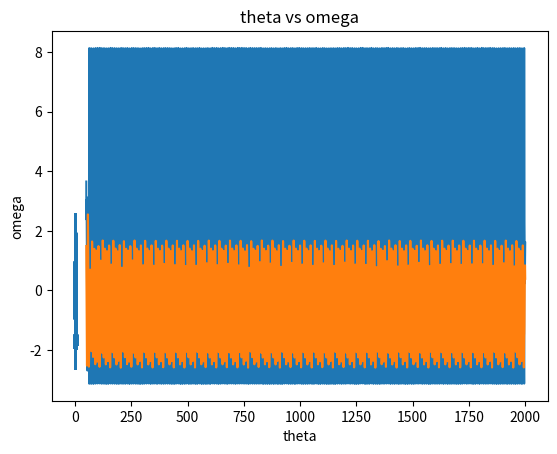

Recreate this plot in Python.
# -*- coding: utf-8 -*-
"""
Created on Wed Mar  1 11:48:27 2023

[redacted]
"""
import numpy as np
import matplotlib.pylab as plt
import math

transient = 5000

def f(theta ,w, t) :
    x = -(g/L)*math.sin(theta) - (k*w) + (A*math.cos(phi * t))
    return x

g = 9.8
L = 9.8
k = 0.5
w = 0
phi = 0.66667
A = 1.5


theta = 3.0
omega = 0.0
t = 0.0
dt = 0.01
n_steps = 0

nl_theta_arr = []
nl_w_arr = []
nl_n_arr = []
nl_t_arr = []





e = f(theta ,w, t)

while n_steps < 200000:
    
    q = f(theta, w, t)
    k1a = dt * omega 
    k1b = dt * f(theta, omega, t)
    k2a = dt * (omega + k1b/2)
    k2b = dt * f(theta + k1a/2, omega + k1b/2, t + dt/2)
    k3a = dt * (omega + k2b/2)
    k3b = dt * f(theta + k2a/2, omega + k2b/2, t + dt/2)
    k4a = dt * (omega + k3b)
    k4b = dt * f(theta + k3a, omega + k3b, t + dt)
    theta = theta + (k1a + 2*k2a + 2*k3a + k4a) / 6
    omega = omega + (k1b + 2*k2b + 2*k3b + k4b) / 6
    n_steps += 1
    t += dt
    shift = theta + 5
    
    if  n_steps > transient:
        if (shift > np.pi + 5):
            theta -= 2 * np.pi * np.abs(theta) / theta
            theta = theta + 5
            nl_t_arr.append(t)
            nl_theta_arr.append(theta)
            nl_w_arr.append(omega)
        elif (shift < -np.pi +5):
            theta -= 2 * np.pi * np.abs(theta) / theta
            theta = theta + 5
            nl_t_arr.append(t)
            nl_theta_arr.append(theta)
            nl_w_arr.append(omega)
        else:
            nl_t_arr.append(t)
            nl_theta_arr.append(theta)
            nl_w_arr.append(omega) 
    
    

    

plt.plot(nl_t_arr,nl_theta_arr)
plt.show()

plt.plot(nl_t_arr,nl_w_arr)
plt.show()


plt.scatter(nl_theta_arr,nl_w_arr, s=1)
plt.xlabel("theta")
plt.ylabel("omega")
plt.title("theta vs omega")
plt.savefig("p5.pdf")
plt.show()